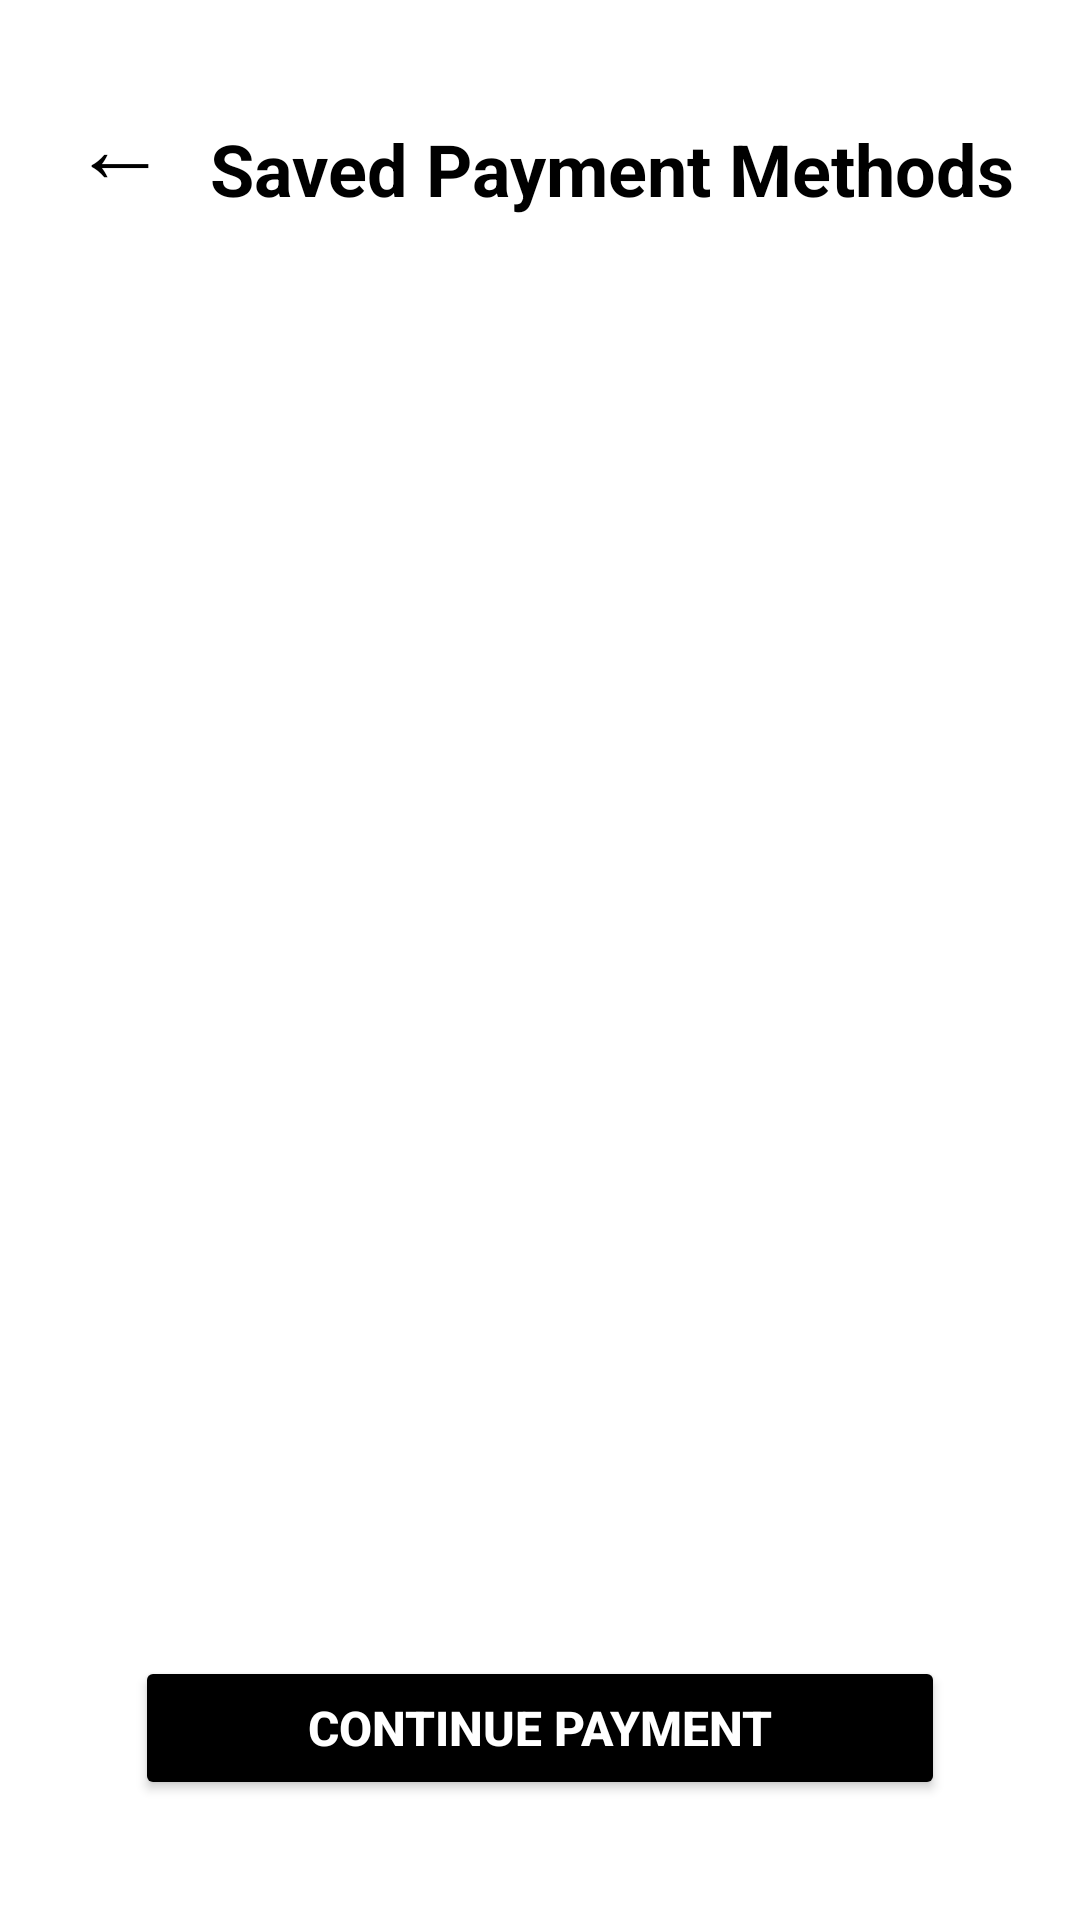

Produce the Android XML layout that renders to this screen, including the resource entries it uses.
<!-- AndroidManifest.xml: application theme Theme.Evchargerlocator_androidapplication -->
<!-- res/layout/activity_saved_payment_methods.xml -->
<?xml version="1.0" encoding="utf-8"?>
<androidx.constraintlayout.widget.ConstraintLayout
    xmlns:android="http://schemas.android.com/apk/res/android"
    xmlns:app="http://schemas.android.com/apk/res-auto"
    xmlns:tools="http://schemas.android.com/tools"
    android:id="@+id/main"
    android:layout_width="match_parent"
    android:layout_height="match_parent"
    tools:context=".SavedPaymentMethodsActivity">

    
    <TextView
        android:id="@+id/backArrowText"
        android:layout_width="wrap_content"
        android:layout_height="wrap_content"
        android:layout_marginStart="24dp"
        android:layout_marginTop="24dp"
        android:text="←"
        android:textColor="@color/black"
        android:textSize="32sp"
        app:layout_constraintStart_toStartOf="parent"
        app:layout_constraintTop_toTopOf="parent"
        app:layout_constraintBottom_toBottomOf="@id/titleText"/>

    
    <TextView
        android:id="@+id/titleText"
        android:layout_width="wrap_content"
        android:layout_height="wrap_content"
        android:text="Saved Payment Methods"
        android:textColor="@android:color/black"
        android:textSize="24sp"
        android:textStyle="bold"
        android:layout_marginTop="40dp"
        app:layout_constraintEnd_toEndOf="parent"
        app:layout_constraintHorizontal_bias="0.391"
        app:layout_constraintStart_toEndOf="@id/backArrowText"
        app:layout_constraintTop_toTopOf="parent" />

    
    <androidx.recyclerview.widget.RecyclerView
        android:id="@+id/paymentMethodsRecyclerView"
        android:layout_width="327dp"
        android:layout_height="509dp"
        android:layout_margin="16dp"
        app:layout_constraintBottom_toTopOf="@id/continueButton"
        app:layout_constraintEnd_toEndOf="parent"
        app:layout_constraintStart_toStartOf="parent"
        app:layout_constraintTop_toBottomOf="@id/titleText" />

    
    <Button
        android:id="@+id/continueButton"
        android:layout_width="match_parent"
        android:layout_height="wrap_content"
        android:layout_marginHorizontal="45dp"
        android:layout_marginBottom="40dp"
        android:text="Continue Payment"
        android:textSize="16sp"
        android:textStyle="bold"
        android:padding="10dp"
        android:backgroundTint="@android:color/black"
        android:textColor="@android:color/white"
        app:layout_constraintBottom_toBottomOf="parent"
        app:layout_constraintStart_toStartOf="parent"
        app:layout_constraintEnd_toEndOf="parent"/>
</androidx.constraintlayout.widget.ConstraintLayout>
<!-- resources referenced by this layout -->
<resources>
  <color name="black">#FF000000</color>
  <style name="Theme.Evchargerlocator_androidapplication" parent="Base.Theme.Evchargerlocator_androidapplication" />
  <style name="Base.Theme.Evchargerlocator_androidapplication" parent="Theme.Material3.DayNight.NoActionBar">
          
          <item name="colorPrimary">@color/teal_700</item>
          <item name="colorOnPrimary">@android:color/white</item>
          <item name="colorSecondary">@color/teal_200</item>
          <item name="android:windowBackground">@android:color/white</item>
      </style>
  <color name="teal_700">#018786</color>
  <color name="teal_200">#03DAC5</color>
</resources>
